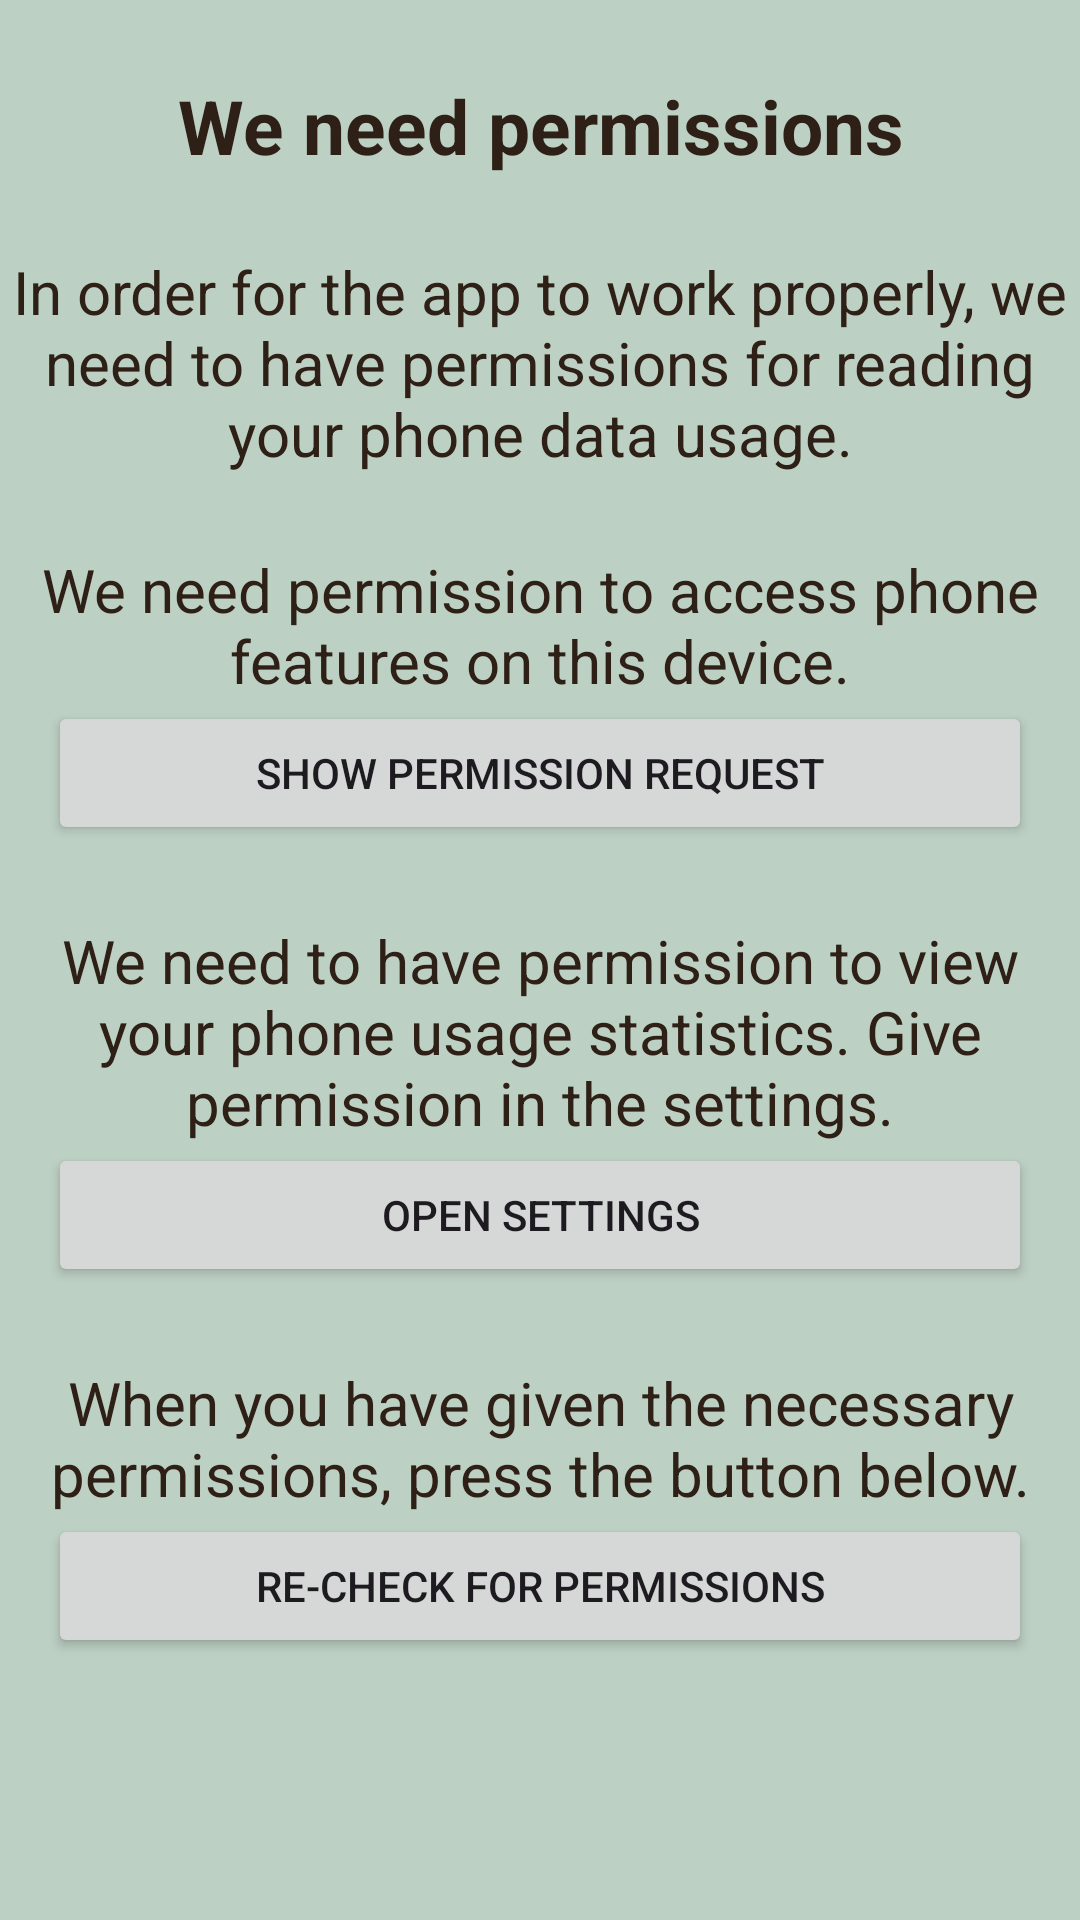

Layout XML and referenced resources for this Android screen:
<!-- AndroidManifest.xml: application theme Theme.DigitaleGezondheid -->
<!-- res/layout/activity_permission.xml -->
<?xml version="1.0" encoding="utf-8"?>
<LinearLayout
        xmlns:android="http://schemas.android.com/apk/res/android"
        xmlns:tools="http://schemas.android.com/tools"
        xmlns:app="http://schemas.android.com/apk/res-auto"
        android:layout_width="match_parent"
        android:layout_height="match_parent"
        tools:context=".PermissionActivity"
        android:background="#BDD0C4"
        android:orientation="vertical">
    <TextView
            android:layout_width="match_parent"
            android:layout_height="wrap_content"
            app:layout_constraintTop_toTopOf="parent"
            android:gravity="center_horizontal"
            android:layout_marginTop="25dp"
            android:text="We need permissions"
            android:textSize="25dp"
            android:textStyle="bold"
            android:textColor="#2E2016"/>

    <TextView
            android:layout_width="match_parent"
            android:layout_height="wrap_content"
            app:layout_constraintTop_toTopOf="parent"
            android:gravity="center_horizontal"
            android:layout_marginTop="25dp"
            android:text="In order for the app to work properly, we need to have permissions for reading your phone data usage."
            android:textSize="20dp"
            android:textColor="#2E2016"/>

    <TextView
            android:id="@+id/phone_state_txt"
            android:layout_width="match_parent"
            android:layout_height="wrap_content"
            app:layout_constraintTop_toTopOf="parent"
            android:gravity="center_horizontal"
            android:layout_marginTop="25dp"
            android:text="We need permission to access phone features on this device."
            android:textSize="20dp"
            android:textColor="#2E2016"/>

    <Button
            android:id="@+id/phone_state_btn"
            android:layout_width="match_parent"
            android:layout_height="wrap_content"
            android:text="Show permission request"
            android:layout_marginStart="16dp"
            android:layout_marginEnd="16dp"/>

    <TextView
            android:id="@+id/app_usage_txt"
            android:layout_width="match_parent"
            android:layout_height="wrap_content"
            app:layout_constraintTop_toTopOf="parent"
            android:gravity="center_horizontal"
            android:layout_marginTop="25dp"
            android:text="We need to have permission to view your phone usage statistics. Give permission in the settings."
            android:textSize="20dp"
            android:textColor="#2E2016"/>

    <Button
            android:id="@+id/app_usage_btn"
            android:layout_width="match_parent"
            android:layout_height="wrap_content"
            android:text="Open settings"
            android:layout_marginStart="16dp"
            android:layout_marginEnd="16dp"/>

    <TextView
            android:layout_width="match_parent"
            android:layout_height="wrap_content"
            app:layout_constraintTop_toTopOf="parent"
            android:gravity="center_horizontal"
            android:layout_marginTop="25dp"
            android:text="When you have given the necessary permissions, press the button below."
            android:textSize="20dp"
            android:textColor="#2E2016"/>

    <Button
            android:id="@+id/permissions_done_btn"
            android:layout_width="match_parent"
            android:layout_height="wrap_content"
            android:text="Re-check for permissions"
            android:layout_marginStart="16dp"
            android:layout_marginEnd="16dp"/>
</LinearLayout>
<!-- resources referenced by this layout -->
<resources>
  <style name="Theme.DigitaleGezondheid" parent="Base.Theme.DigitaleGezondheid" />
  <style name="Base.Theme.DigitaleGezondheid" parent="Theme.Material3.DayNight.NoActionBar">
          
          
          <item name="android:statusBarColor">#89b298</item>
      </style>
</resources>
